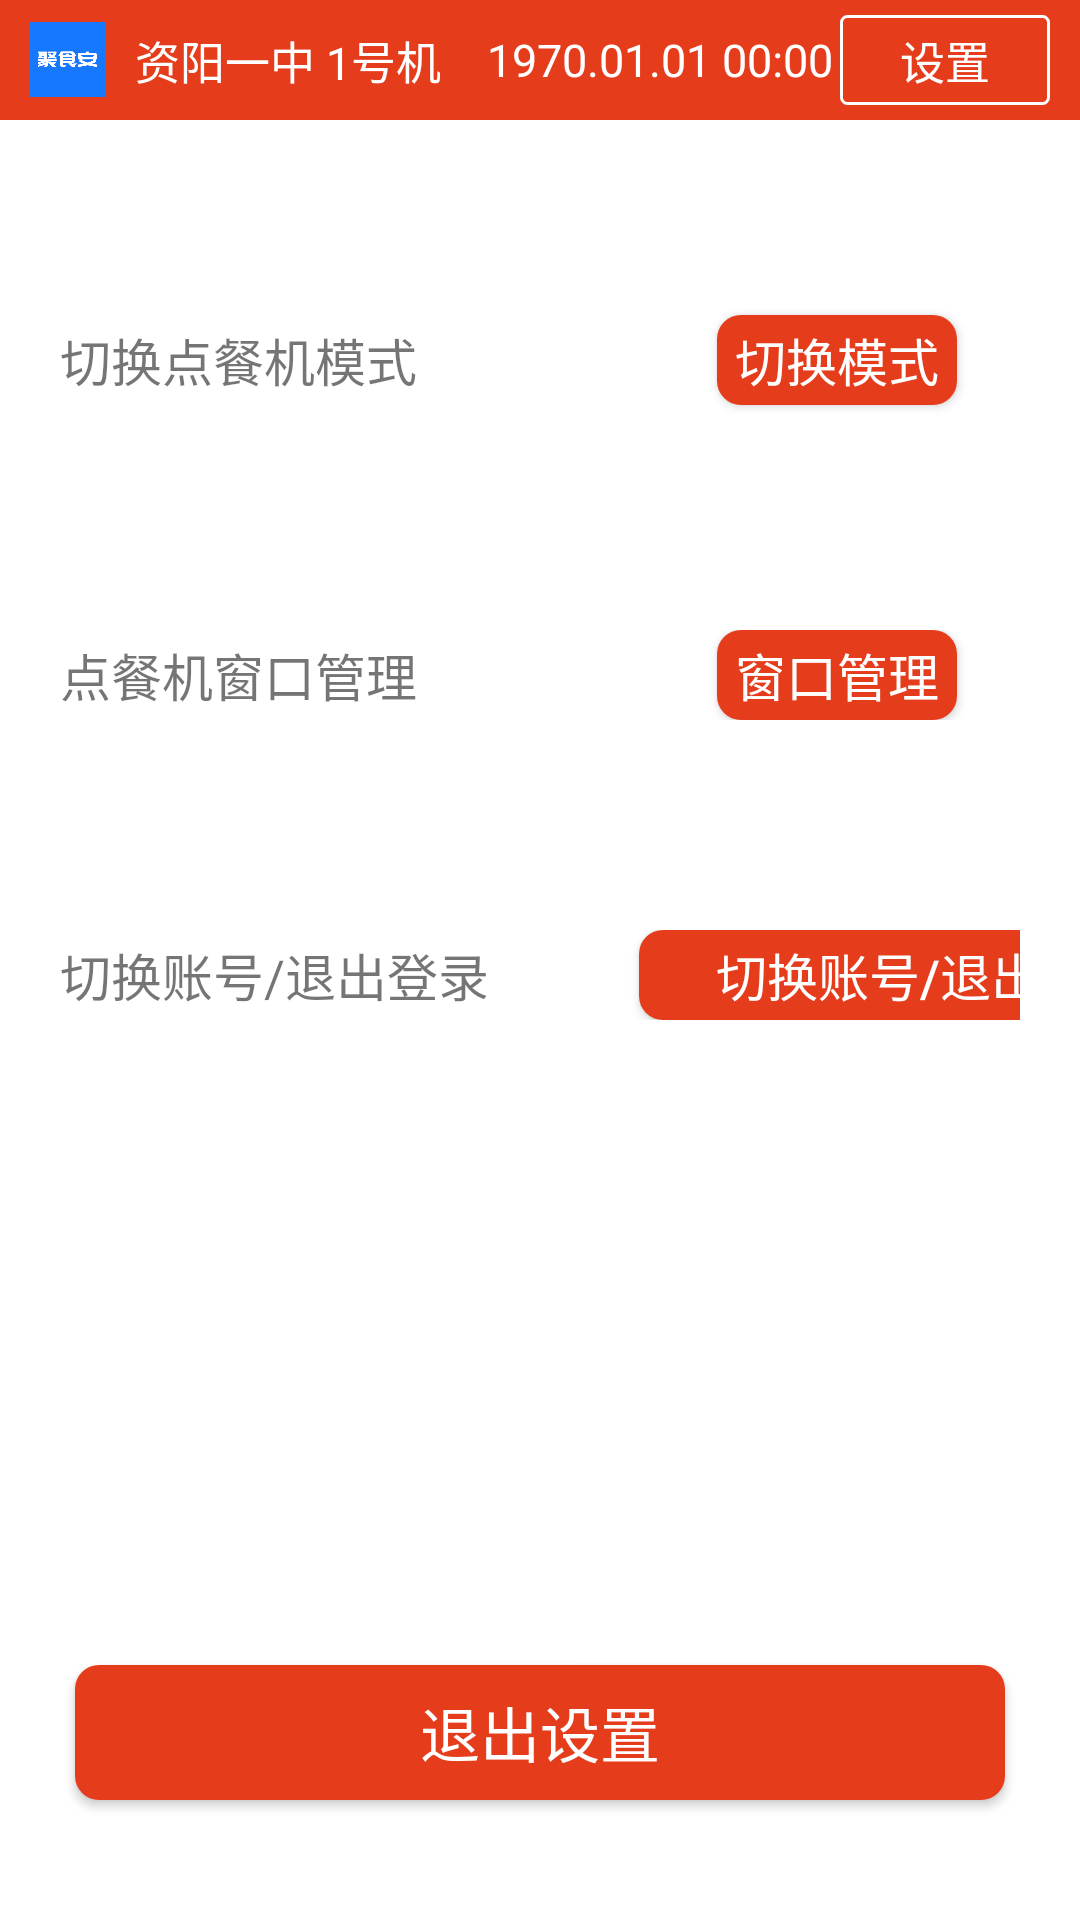

Android layout source for this screen:
<!-- AndroidManifest.xml: application theme Theme.OrderPad -->
<!-- res/layout/activity_settings.xml -->
<?xml version="1.0" encoding="utf-8"?>
<RelativeLayout xmlns:android="http://schemas.android.com/apk/res/android"
    xmlns:app="http://schemas.android.com/apk/res-auto"
    xmlns:tools="http://schemas.android.com/tools"
    android:layout_width="match_parent"
    android:layout_height="match_parent"
    tools:context=".ui.setting.SettingsActivity">

    <include
        android:id="@+id/setting_title"
        layout="@layout/lagout_title" />


    <LinearLayout
        android:layout_width="match_parent"
        android:layout_height="wrap_content"
        android:orientation="vertical"
        android:paddingStart="20dp"
        android:paddingEnd="20dp"
        android:layout_marginTop="100dp"

        >
        <LinearLayout
            android:layout_width="match_parent"
            android:layout_height="40dp"
            android:orientation="horizontal"
            >
            <TextView
                android:layout_width="wrap_content"
                android:layout_height="match_parent"
                android:textSize="17sp"
                android:textColor="@color/color_333333"
                android:gravity="center_vertical"
                android:text="切换点餐机模式"
                />

            <Button
                android:id="@+id/btn_check"
                android:layout_width="80dp"
                android:layout_height="30dp"
                android:layout_marginStart="100dp"
                android:background="@drawable/btn_bg_login"
                android:text="切换模式"
                android:textSize="17sp"
                android:textColor="@color/white"
                />

        </LinearLayout>

        <LinearLayout
            android:layout_width="match_parent"
            android:layout_height="wrap_content"
            android:orientation="horizontal"
            android:layout_marginTop="70dp"
            >
            <TextView
                android:layout_width="wrap_content"
                android:layout_height="match_parent"
                android:textSize="17sp"
                android:textColor="@color/color_333333"
                android:gravity="center_vertical"
                android:text="点餐机窗口管理"
                />

            <Button
                android:id="@+id/btn_bind"
                android:layout_width="80dp"
                android:layout_height="30dp"
                android:layout_marginStart="100dp"
                android:background="@drawable/btn_bg_login"
                android:text="窗口管理"
                android:textSize="17sp"
                android:textColor="@color/white"
                />

        </LinearLayout>

        <LinearLayout
            android:layout_width="match_parent"
            android:layout_height="wrap_content"
            android:orientation="horizontal"
            android:layout_marginTop="70dp"
            >
            <TextView
                android:layout_width="wrap_content"
                android:layout_height="match_parent"
                android:textSize="17sp"
                android:textColor="@color/color_333333"
                android:gravity="center_vertical"
                android:text="切换账号/退出登录"
                />

            <Button
                android:id="@+id/btn_logout"
                android:layout_width="160dp"
                android:layout_height="30dp"
                android:layout_marginStart="50dp"
                android:background="@drawable/btn_bg_login"
                android:text="切换账号/退出"
                android:textSize="17sp"
                android:textColor="@color/white"
                />

        </LinearLayout>

    </LinearLayout>

    <Button
        android:id="@+id/btn_exit"
        android:layout_width="match_parent"
        android:layout_height="45dp"
        android:layout_marginStart="25dp"
        android:layout_marginEnd="25dp"
        android:layout_marginBottom="40dp"
        android:layout_alignParentBottom="true"
        android:background="@drawable/btn_bg_login"
        android:text="退出设置"
        android:textSize="20sp"
        android:textColor="@color/white"
        />

</RelativeLayout>
<!-- res/layout/lagout_title.xml (included above) -->
<?xml version="1.0" encoding="utf-8"?>
<LinearLayout xmlns:android="http://schemas.android.com/apk/res/android"
    android:layout_width="match_parent"
    android:layout_height="40dp"
    xmlns:tools="http://schemas.android.com/tools"
    android:gravity="center_vertical"
    android:background="@drawable/title_bg"
    android:paddingStart="10dp"
    android:paddingEnd="10dp"
    >

    <ImageView
        android:id="@+id/title_logo"
        android:layout_width="25dp"
        android:layout_height="25dp"
        android:src="@mipmap/icon"
        />

    <TextView
        android:id="@+id/title_name"
        android:layout_width="0dp"
        android:layout_weight="1"
        android:layout_height="match_parent"
        android:layout_marginStart="10dp"
        android:textSize="15sp"
        android:textColor="@color/white"
        android:gravity="center_vertical"
        tools:text="资阳一中 1号机"
        />

    <TextClock
        android:layout_width="0dp"
        android:layout_weight="1"
        android:layout_height="match_parent"
        android:textSize="15sp"
        android:textColor="@color/white"
        android:gravity="center_vertical"
        android:format12Hour="yyyy.MM.dd HH:mm"
        android:format24Hour="yyyy.MM.dd HH:mm"/>


    <Button
        android:id="@+id/title_setting"
        android:layout_width="70dp"
        android:layout_height="30dp"
        android:background="@drawable/bg_login_white_stroke"
        android:gravity="center"
        android:text="设置"
        android:textColor="@color/white"
        android:textSize="15sp" />
</LinearLayout>
<!-- resources referenced by this layout -->
<resources>
  <color name="white">#FFFFFFFF</color>
  <!-- drawable bg_login_white_stroke (drawable) -->
  <?xml version="1.0" encoding="utf-8"?>
  <shape xmlns:android="http://schemas.android.com/apk/res/android"
    android:shape="rectangle">
  
    
    <corners android:radius="2dp" />
  
    
  
    <stroke
        android:width="1dp"
        android:color="@color/white"
        />
  
  </shape>
  <!-- drawable btn_bg_login (drawable) -->
  <?xml version="1.0" encoding="utf-8"?>
  <selector xmlns:android="http://schemas.android.com/apk/res/android">
    <item android:drawable="@drawable/bg_login_red_deep" android:state_pressed="true"></item>
    <item android:drawable="@drawable/bg_login_red_deep" android:state_focused="true"></item>
    <item android:drawable="@drawable/bg_login_red"/>
  </selector>
  <!-- drawable title_bg: png bitmap (drawable-xxhdpi, 528 bytes) -->
  <!-- mipmap icon: png bitmap (mipmap-xxhdpi, 9837 bytes) -->
  <style name="Theme.OrderPad" parent="Theme.MaterialComponents.DayNight.DarkActionBar">
          
          <item name="colorPrimary">@color/purple_500</item>
          <item name="colorPrimaryVariant">@color/purple_700</item>
          <item name="colorOnPrimary">@color/white</item>
          
          <item name="colorSecondary">@color/teal_200</item>
          <item name="colorSecondaryVariant">@color/teal_700</item>
          <item name="colorOnSecondary">@color/black</item>
          
          <item name="android:statusBarColor" tools:targetApi="l">?attr/colorPrimaryVariant</item>
          
      </style>
  <!-- drawable bg_login_red_deep (drawable) -->
  <?xml version="1.0" encoding="utf-8"?>
  <shape xmlns:android="http://schemas.android.com/apk/res/android"
    android:shape="rectangle">
  
    
    <corners android:radius="8dp" />
  
    
    <solid android:color="#D4380D"/>
  
  
  </shape>
  <!-- drawable bg_login_red (drawable) -->
  <?xml version="1.0" encoding="utf-8"?>
  <shape xmlns:android="http://schemas.android.com/apk/res/android"
    android:shape="rectangle">
  
    
    <corners android:radius="8dp" />
  
    
    <solid android:color="#E53C1C"/>
  
  </shape>
  <color name="purple_500">#FF6200EE</color>
  <color name="purple_700">#FF3700B3</color>
  <color name="teal_200">#FF03DAC5</color>
  <color name="teal_700">#FF018786</color>
  <color name="black">#FF000000</color>
</resources>
